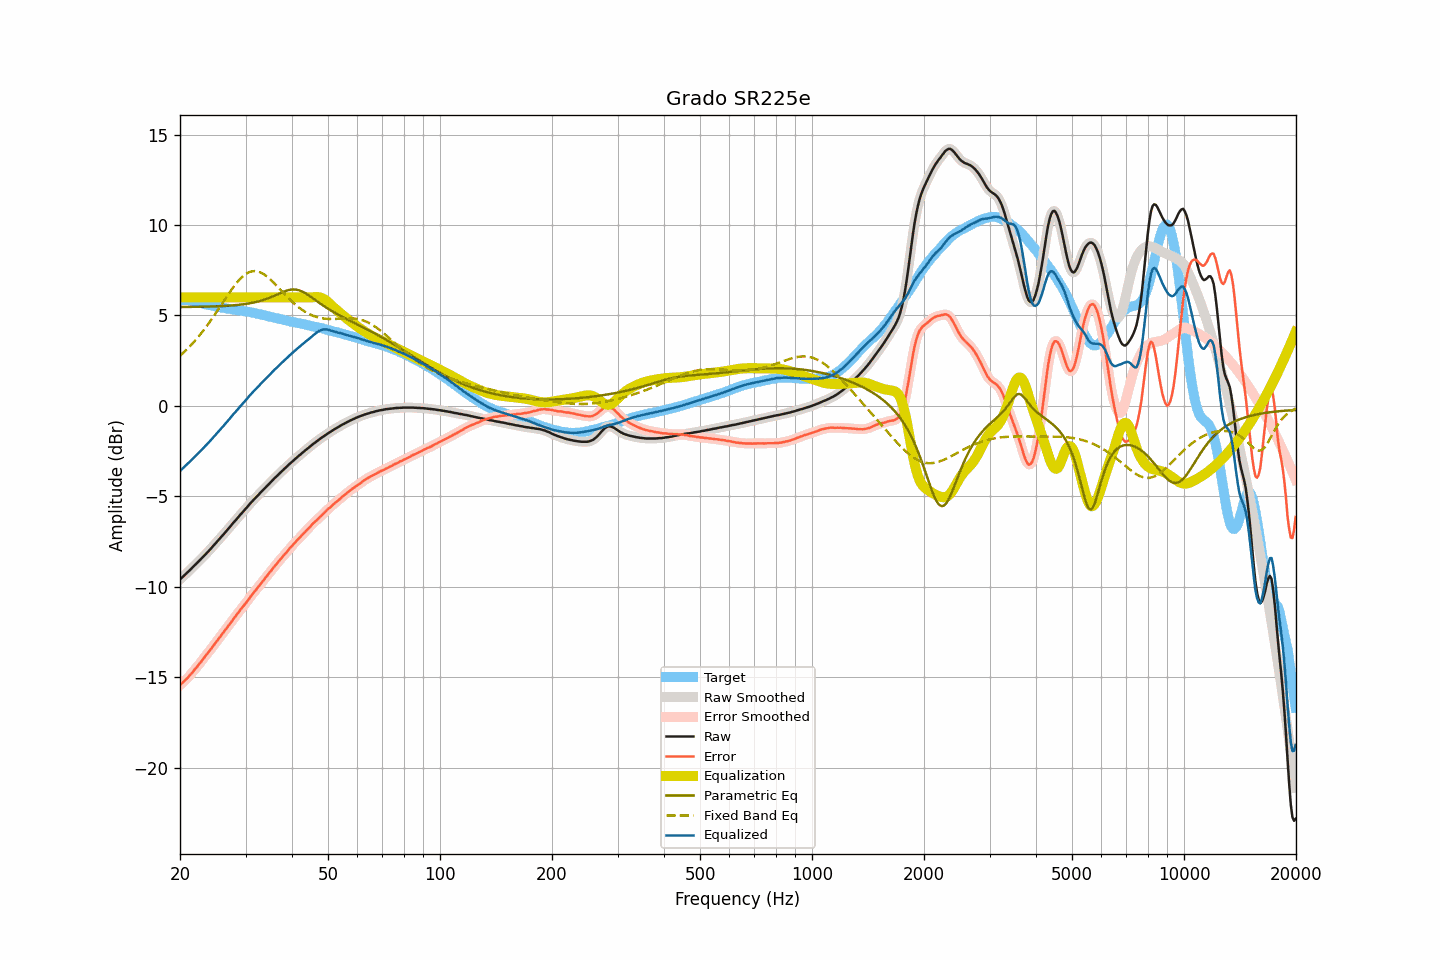

The table this chart was drawn from, first rows:
frequency, raw, smoothed, error, error_smoothed, equalization, parametric_eq, fixed_band_eq, equalized_raw, equalized_smoothed, target
20.00, -9.60, -9.60, -15.44, -15.44, 6.00, 5.46, 2.77, -3.60, -3.60, 5.85
20.20, -9.52, -9.52, -15.36, -15.36, 6.00, 5.47, 2.85, -3.52, -3.52, 5.84
20.40, -9.44, -9.43, -15.28, -15.28, 6.00, 5.47, 2.93, -3.44, -3.43, 5.84
20.61, -9.35, -9.35, -15.19, -15.19, 6.00, 5.47, 3.01, -3.35, -3.35, 5.84
20.81, -9.27, -9.26, -15.11, -15.11, 6.00, 5.47, 3.10, -3.27, -3.26, 5.84
21.02, -9.18, -9.18, -15.02, -15.02, 6.00, 5.47, 3.19, -3.18, -3.18, 5.84
21.23, -9.10, -9.09, -14.92, -14.92, 6.00, 5.47, 3.28, -3.10, -3.09, 5.82
21.44, -9.01, -9.00, -14.82, -14.81, 6.00, 5.47, 3.37, -3.01, -3.00, 5.81
21.66, -8.92, -8.92, -14.71, -14.71, 6.00, 5.47, 3.47, -2.92, -2.92, 5.79
21.87, -8.82, -8.83, -14.60, -14.60, 6.00, 5.47, 3.57, -2.82, -2.83, 5.77
22.09, -8.75, -8.74, -14.51, -14.50, 6.00, 5.47, 3.67, -2.75, -2.74, 5.76
22.31, -8.65, -8.65, -14.38, -14.39, 6.00, 5.48, 3.77, -2.65, -2.65, 5.73
22.54, -8.57, -8.57, -14.28, -14.28, 6.00, 5.48, 3.88, -2.57, -2.57, 5.71
22.76, -8.48, -8.48, -14.16, -14.16, 6.00, 5.48, 3.99, -2.48, -2.48, 5.69
22.99, -8.39, -8.39, -14.04, -14.04, 6.00, 5.48, 4.10, -2.39, -2.39, 5.66
23.22, -8.30, -8.30, -13.92, -13.93, 6.00, 5.48, 4.22, -2.30, -2.30, 5.63
23.45, -8.21, -8.20, -13.81, -13.81, 6.00, 5.49, 4.33, -2.21, -2.20, 5.61
23.69, -8.11, -8.11, -13.70, -13.70, 6.00, 5.49, 4.46, -2.11, -2.11, 5.60
23.92, -8.01, -8.01, -13.59, -13.59, 6.00, 5.49, 4.58, -2.01, -2.01, 5.57
24.16, -7.92, -7.92, -13.48, -13.48, 6.00, 5.49, 4.70, -1.92, -1.92, 5.56
24.40, -7.81, -7.82, -13.36, -13.36, 6.00, 5.50, 4.83, -1.81, -1.82, 5.54
24.65, -7.72, -7.72, -13.24, -13.24, 6.00, 5.50, 4.96, -1.72, -1.72, 5.52
24.89, -7.61, -7.62, -13.12, -13.12, 6.00, 5.50, 5.09, -1.61, -1.62, 5.50
25.14, -7.51, -7.51, -13.00, -13.00, 6.00, 5.50, 5.22, -1.51, -1.51, 5.49
25.39, -7.41, -7.42, -12.88, -12.89, 6.00, 5.51, 5.36, -1.41, -1.42, 5.47
25.65, -7.32, -7.32, -12.77, -12.77, 6.00, 5.51, 5.49, -1.32, -1.32, 5.46
25.91, -7.22, -7.22, -12.65, -12.65, 6.00, 5.52, 5.63, -1.22, -1.22, 5.43
26.16, -7.11, -7.11, -12.53, -12.53, 6.00, 5.52, 5.76, -1.11, -1.11, 5.42
26.43, -7.01, -7.01, -12.41, -12.41, 6.00, 5.53, 5.90, -1.01, -1.01, 5.40
26.69, -6.91, -6.91, -12.29, -12.29, 6.00, 5.53, 6.03, -0.91, -0.91, 5.38
26.96, -6.81, -6.80, -12.18, -12.18, 6.00, 5.54, 6.16, -0.81, -0.80, 5.37
27.23, -6.70, -6.70, -12.06, -12.06, 6.00, 5.54, 6.29, -0.70, -0.70, 5.36
27.50, -6.60, -6.59, -11.95, -11.94, 6.00, 5.55, 6.42, -0.60, -0.59, 5.35
27.77, -6.48, -6.49, -11.81, -11.82, 6.00, 5.56, 6.54, -0.48, -0.49, 5.33
28.05, -6.39, -6.39, -11.70, -11.70, 6.00, 5.56, 6.66, -0.39, -0.39, 5.32
28.33, -6.29, -6.28, -11.58, -11.58, 6.00, 5.57, 6.77, -0.29, -0.28, 5.30
28.62, -6.19, -6.18, -11.47, -11.47, 6.00, 5.58, 6.88, -0.19, -0.18, 5.28
28.90, -6.08, -6.08, -11.35, -11.35, 6.00, 5.59, 6.98, -0.08, -0.08, 5.27
29.19, -5.98, -5.98, -11.23, -11.23, 6.00, 5.60, 7.07, 0.02, 0.02, 5.25
29.48, -5.88, -5.88, -11.12, -11.12, 6.00, 5.61, 7.15, 0.12, 0.12, 5.25
29.78, -5.78, -5.78, -11.01, -11.01, 6.00, 5.62, 7.23, 0.22, 0.22, 5.24
30.08, -5.68, -5.68, -10.90, -10.90, 6.00, 5.64, 7.29, 0.32, 0.32, 5.23
30.38, -5.58, -5.57, -10.78, -10.78, 6.00, 5.65, 7.35, 0.42, 0.43, 5.20
30.68, -5.47, -5.47, -10.66, -10.66, 6.00, 5.66, 7.39, 0.53, 0.53, 5.19
30.99, -5.37, -5.37, -10.54, -10.54, 6.00, 5.68, 7.42, 0.63, 0.63, 5.17
31.30, -5.27, -5.27, -10.42, -10.43, 6.00, 5.70, 7.44, 0.73, 0.73, 5.16
31.61, -5.18, -5.18, -10.32, -10.32, 6.00, 5.72, 7.45, 0.82, 0.82, 5.14
31.93, -5.09, -5.09, -10.21, -10.21, 6.00, 5.74, 7.45, 0.91, 0.91, 5.12
32.24, -4.99, -5.00, -10.08, -10.09, 6.00, 5.76, 7.44, 1.01, 1.00, 5.09
32.57, -4.91, -4.90, -9.98, -9.98, 6.00, 5.78, 7.41, 1.09, 1.10, 5.08
32.89, -4.81, -4.81, -9.87, -9.87, 6.00, 5.80, 7.38, 1.19, 1.19, 5.06
33.22, -4.72, -4.72, -9.75, -9.76, 6.00, 5.83, 7.34, 1.28, 1.28, 5.03
33.55, -4.63, -4.62, -9.64, -9.64, 6.00, 5.86, 7.29, 1.37, 1.38, 5.02
33.89, -4.54, -4.54, -9.53, -9.53, 6.00, 5.89, 7.22, 1.46, 1.46, 5.00
34.23, -4.45, -4.45, -9.42, -9.42, 6.00, 5.92, 7.16, 1.55, 1.55, 4.97
34.57, -4.36, -4.35, -9.31, -9.30, 6.00, 5.95, 7.08, 1.64, 1.65, 4.95
34.92, -4.26, -4.26, -9.18, -9.19, 6.00, 5.99, 7.01, 1.74, 1.74, 4.93
35.27, -4.17, -4.17, -9.08, -9.08, 6.00, 6.02, 6.92, 1.83, 1.83, 4.91
35.62, -4.08, -4.08, -8.97, -8.97, 6.00, 6.06, 6.84, 1.92, 1.92, 4.89
35.97, -3.99, -3.99, -8.85, -8.86, 6.00, 6.10, 6.74, 2.01, 2.01, 4.87
... 635 more rows
